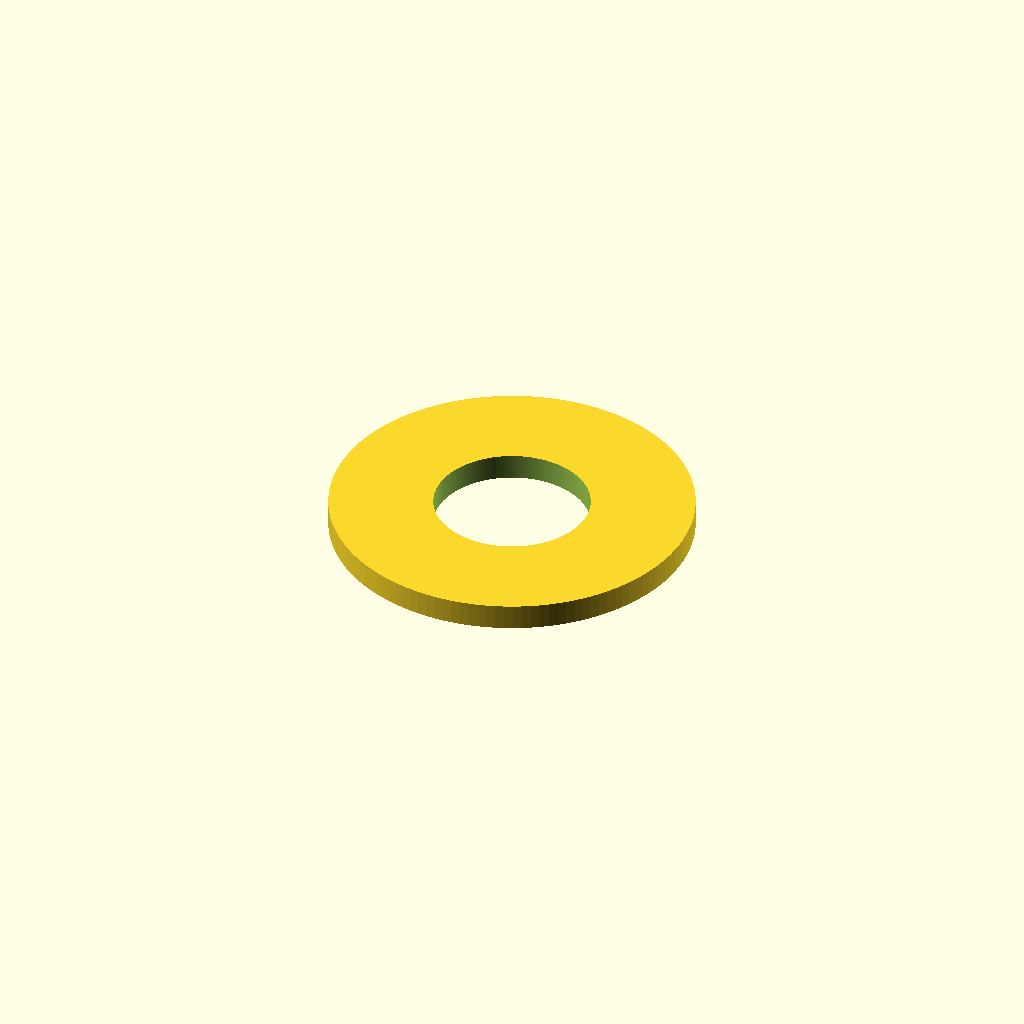
Cell 1: rendered with the file's own defaults.
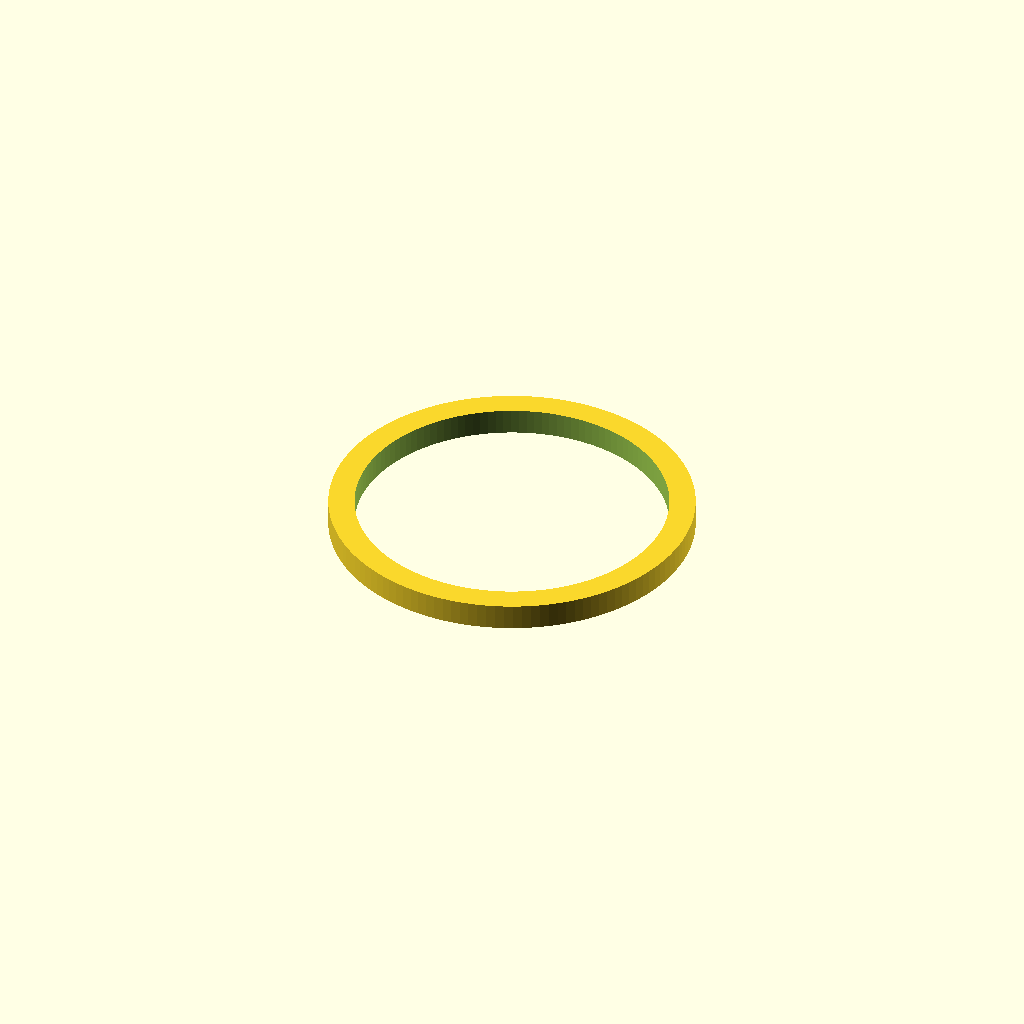
Cell 2: the same model with inner_diameter_mm = 6.
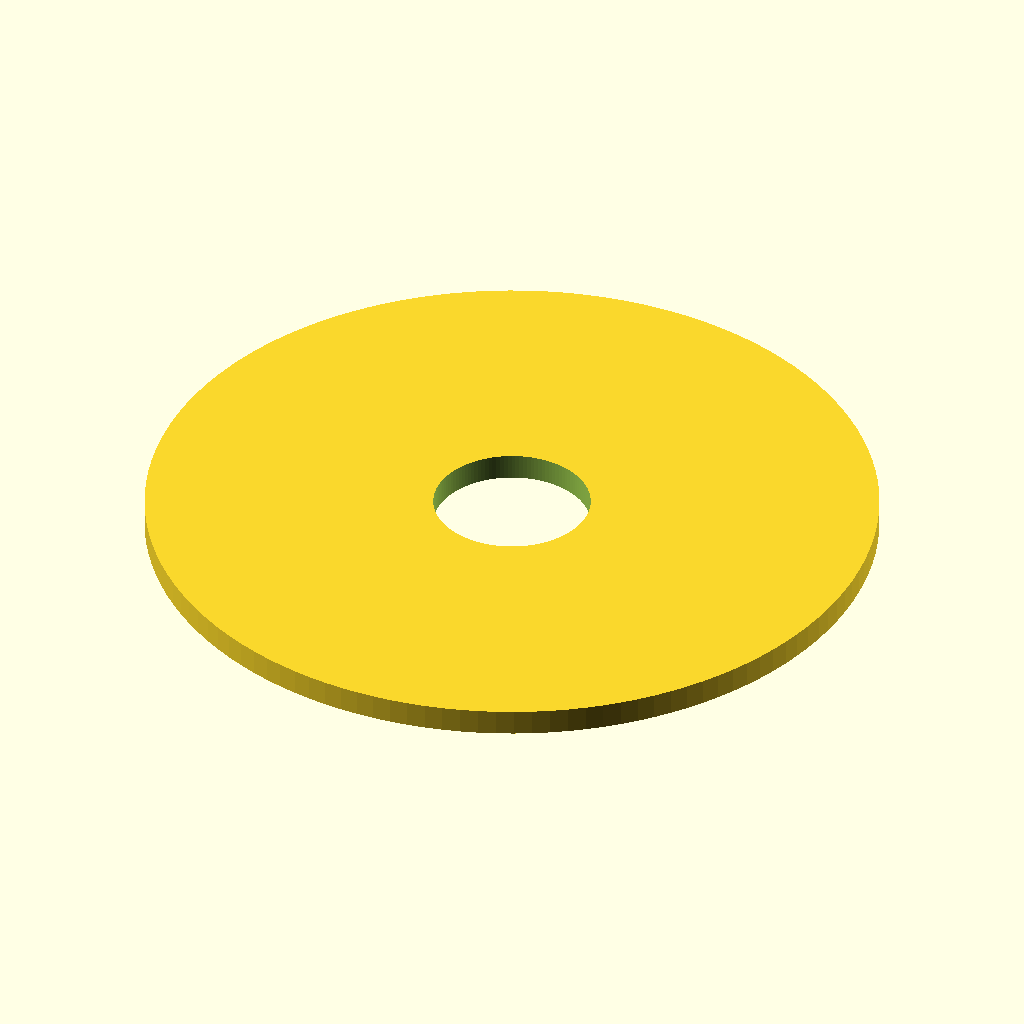
Cell 3: outer_diameter_mm = 14 (everything else at default).
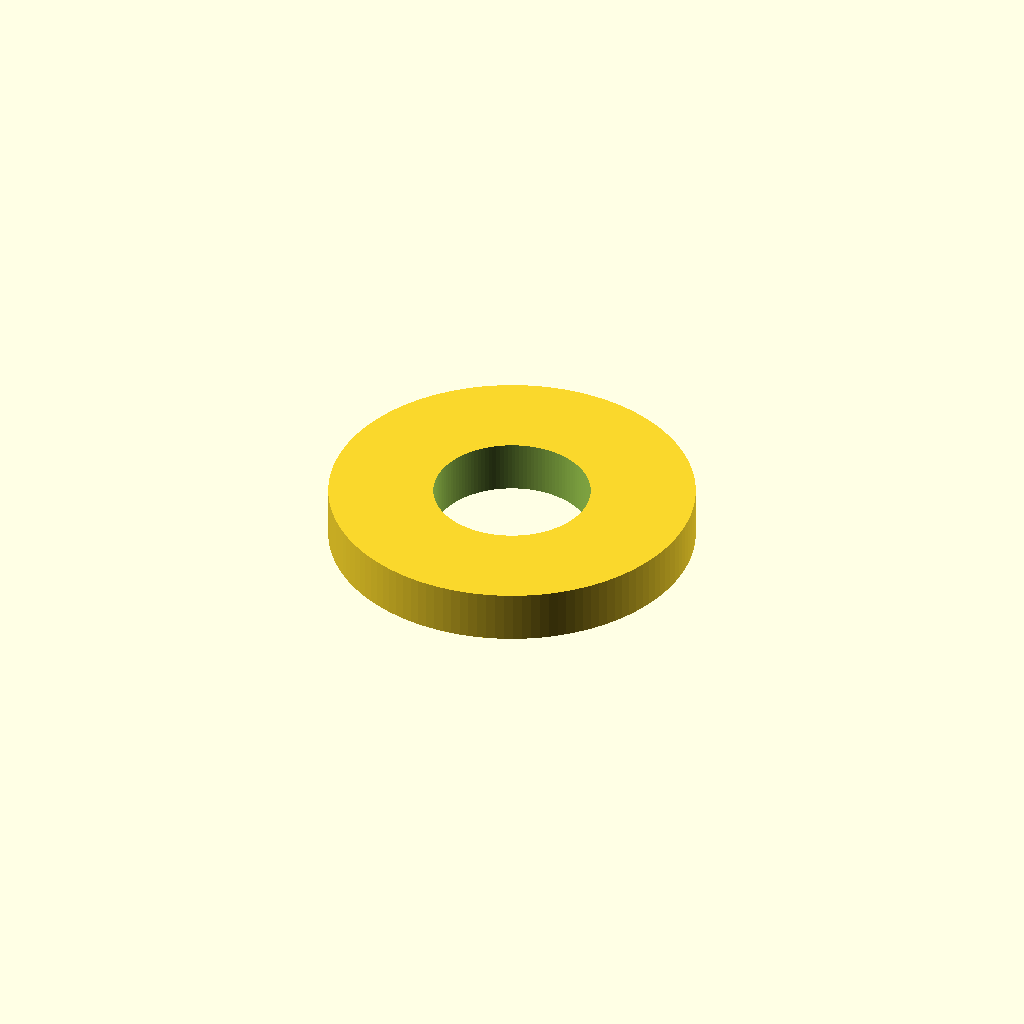
Cell 4 — thickness_mm set to 1, the other parameters unchanged.
All cells are drawn from one camera (rotation 55°, 0°, 25°, orthographic, colour scheme Cornfield), so only the parameter changes between them.
Source of the model, results/nopscadlib/craft/scad/washer__M3_washer.scad:
// Flat washer parameters (mm)
inner_diameter_mm = 3.0;   // 3.0mm hole
outer_diameter_mm = 7.0;   // 7.0mm OD
thickness_mm      = 0.5;   // 0.5mm thick
eps_mm            = 0.05;  // small clearance for clean boolean

$fn = 128;

difference() {
    cylinder(d=outer_diameter_mm, h=thickness_mm, center=true);
    cylinder(d=inner_diameter_mm, h=thickness_mm + 2*eps_mm, center=true);
}
Parameter table extracted from the source (name, type, default, range or options):
inner_diameter_mm: number, default 3
outer_diameter_mm: number, default 7
thickness_mm: number, default 0.5
eps_mm: number, default 0.05
